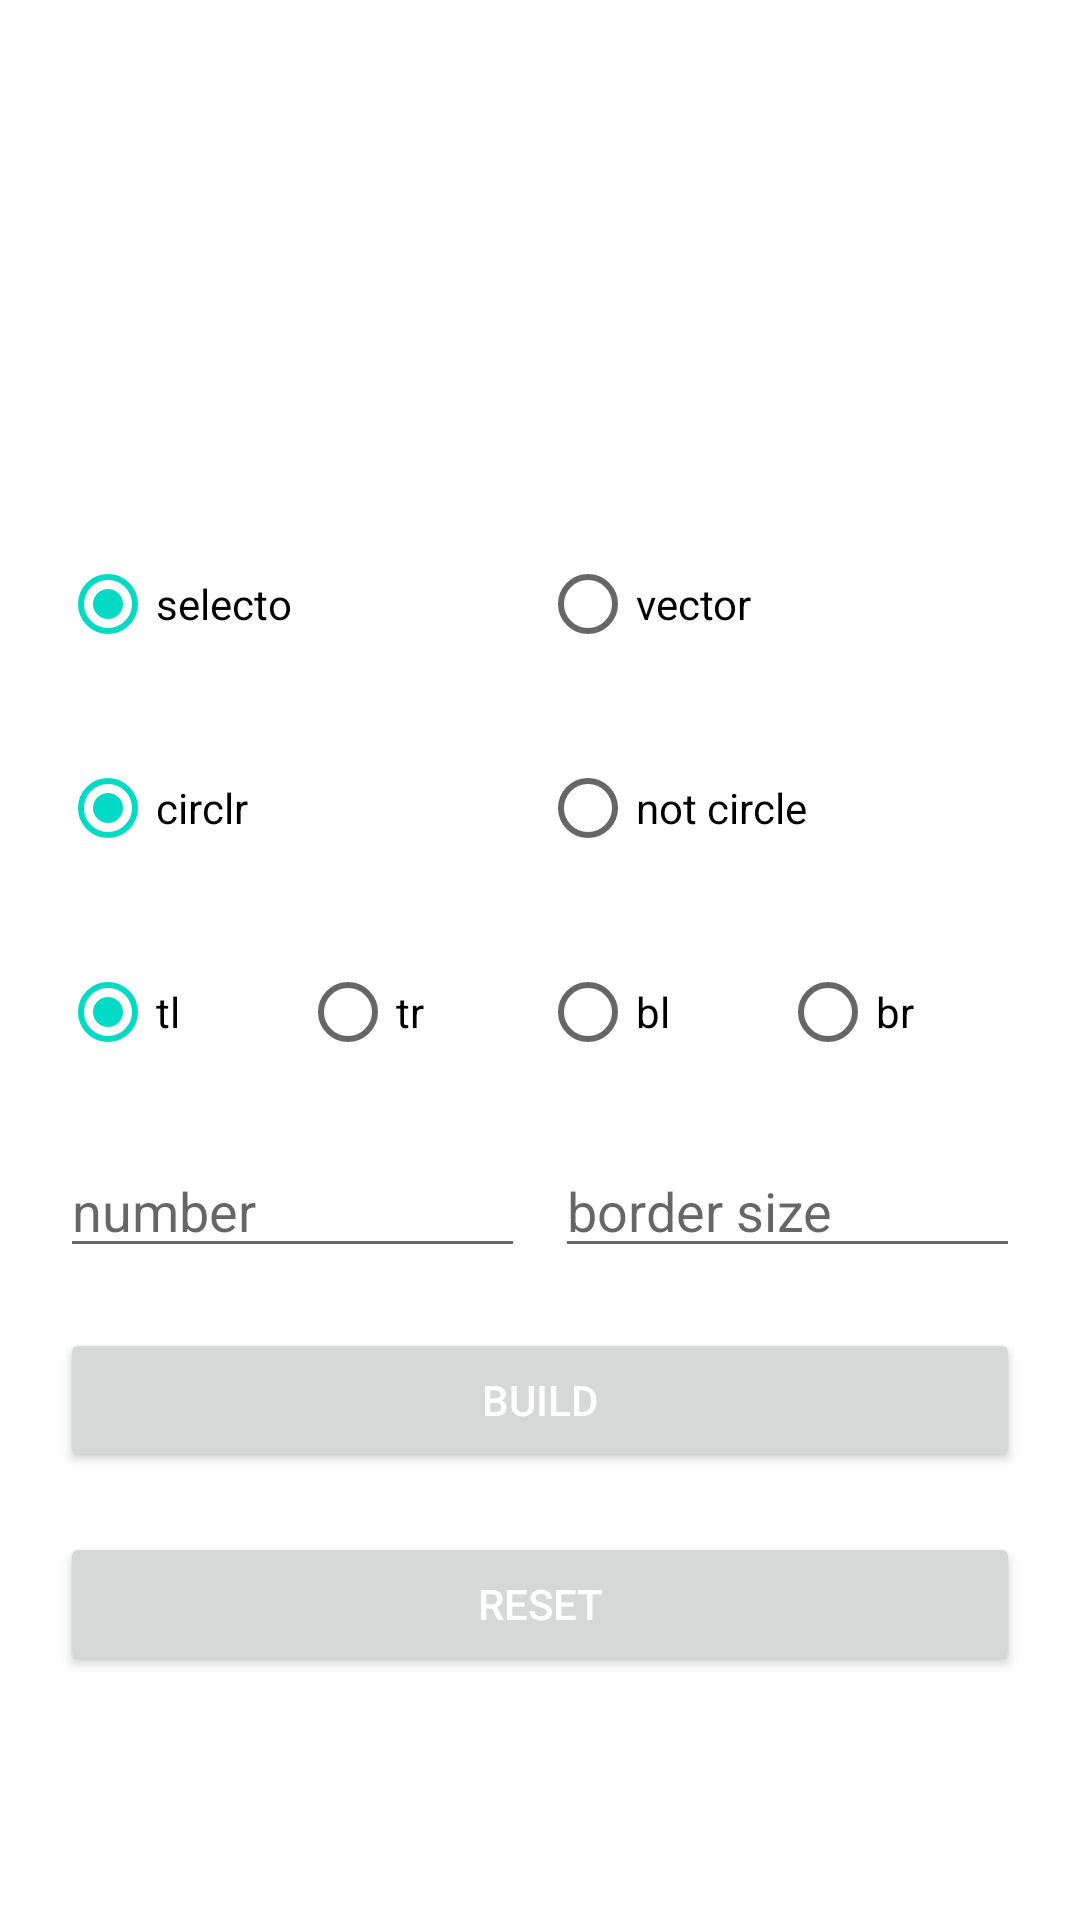

This screen was rendered from an Android layout file. Write that file and the resources it references.
<!-- AndroidManifest.xml: application theme Theme.Ui -->
<!-- res/layout/activity_badge_drawable.xml -->
<?xml version="1.0" encoding="utf-8"?>
<LinearLayout xmlns:android="http://schemas.android.com/apk/res/android"
    xmlns:tools="http://schemas.android.com/tools"
    android:layout_width="match_parent"
    android:layout_height="match_parent"
    android:gravity="center"
    android:orientation="vertical"
    tools:context=".BadgeDrawableActivity">

    <ImageView
        android:id="@+id/imageViewBadge"
        android:layout_width="wrap_content"
        android:layout_height="wrap_content"
        android:layout_margin="48dp"
        android:scaleType="centerInside"
        android:src="@drawable/ic_launcher_image" />

    <RadioGroup
        android:id="@+id/pictureRadioGroup"
        android:layout_width="match_parent"
        android:layout_height="wrap_content"
        android:layout_marginStart="20dp"
        android:layout_marginEnd="20dp"
        android:orientation="horizontal">

        <RadioButton
            android:id="@+id/selecto"
            android:layout_width="0dp"
            android:layout_height="wrap_content"
            android:layout_weight="1"
            android:checked="true"
            android:text="selecto" />

        <RadioButton
            android:id="@+id/vector"
            android:layout_width="0dp"
            android:layout_height="wrap_content"
            android:layout_weight="1"
            android:text="vector" />
    </RadioGroup>

    <RadioGroup
        android:id="@+id/circleRadioGroup"
        android:layout_width="match_parent"
        android:layout_height="wrap_content"
        android:layout_marginStart="20dp"
        android:layout_marginTop="20dp"
        android:layout_marginEnd="20dp"
        android:orientation="horizontal">

        <RadioButton
            android:id="@+id/circle"
            android:layout_width="0dp"
            android:layout_height="wrap_content"
            android:layout_weight="1"
            android:checked="true"
            android:text="circlr" />

        <RadioButton
            android:id="@+id/notCircle"
            android:layout_width="0dp"
            android:layout_height="wrap_content"
            android:layout_weight="1"
            android:text="not circle" />
    </RadioGroup>

    <RadioGroup
        android:id="@+id/positionRadioGroup"
        android:layout_width="match_parent"
        android:layout_height="wrap_content"
        android:layout_marginStart="20dp"
        android:layout_marginTop="20dp"
        android:layout_marginEnd="20dp"
        android:orientation="horizontal">

        <RadioButton
            android:id="@+id/tl"
            android:layout_width="0dp"
            android:layout_height="wrap_content"
            android:layout_weight="1"
            android:checked="true"
            android:text="tl" />

        <RadioButton
            android:id="@+id/tr"
            android:layout_width="0dp"
            android:layout_height="wrap_content"
            android:layout_weight="1"
            android:text="tr" />

        <RadioButton
            android:id="@+id/bl"
            android:layout_width="0dp"
            android:layout_height="wrap_content"
            android:layout_weight="1"
            android:text="bl" />

        <RadioButton
            android:id="@+id/br"
            android:layout_width="0dp"
            android:layout_height="wrap_content"
            android:layout_weight="1"
            android:text="br" />


    </RadioGroup>

    <LinearLayout
        android:layout_width="match_parent"
        android:layout_height="wrap_content"
        android:layout_marginStart="20dp"
        android:layout_marginTop="20dp"
        android:layout_marginEnd="20dp"
        android:orientation="horizontal">

        <androidx.appcompat.widget.AppCompatEditText
            android:id="@+id/et_number"
            android:layout_width="0dp"
            android:layout_height="wrap_content"
            android:layout_marginEnd="5dp"
            android:layout_weight="1"
            android:hint="number"
            android:inputType="number" />

        <androidx.appcompat.widget.AppCompatEditText
            android:id="@+id/et_border_size"
            android:layout_width="0dp"
            android:layout_height="wrap_content"
            android:layout_marginStart="5dp"
            android:layout_weight="1"
            android:hint="border size"
            android:inputType="number" />

    </LinearLayout>

    <Button
        android:id="@+id/build"
        android:layout_width="match_parent"
        android:layout_height="wrap_content"
        android:layout_marginStart="20dp"
        android:layout_marginTop="20dp"
        android:layout_marginEnd="20dp"
        android:onClick="onClick"
        android:text="build"
        android:textColor="@android:color/white" />

    <Button
        android:id="@+id/reset"
        android:layout_width="match_parent"
        android:layout_height="wrap_content"
        android:layout_marginStart="20dp"
        android:layout_marginTop="20dp"
        android:layout_marginEnd="20dp"
        android:onClick="onClick"
        android:text="Reset"
        android:textColor="@android:color/white" />

</LinearLayout>
<!-- resources referenced by this layout -->
<resources>
  <style name="Theme.Ui" parent="Theme.MaterialComponents.DayNight.DarkActionBar">
          
          <item name="colorPrimary">@color/purple_500</item>
          <item name="colorPrimaryVariant">@color/purple_700</item>
          <item name="colorOnPrimary">@color/white</item>
          
          <item name="colorSecondary">@color/teal_200</item>
          <item name="colorSecondaryVariant">@color/teal_700</item>
          <item name="colorOnSecondary">@color/black</item>
          
          <item name="android:statusBarColor" tools:targetApi="l">?attr/colorPrimaryVariant</item>
          
      </style>
  <!-- not gathered from this repository: default colours our renderer supplied (Android Studio template values) -->
  <color name="purple_500">#FF6200EE</color>
  <color name="purple_700">#FF3700B3</color>
  <color name="teal_200">#FF03DAC5</color>
  <color name="teal_700">#FF018786</color>
  <color name="black">#FF000000</color>
  <color name="white">#FFFFFFFF</color>
</resources>
